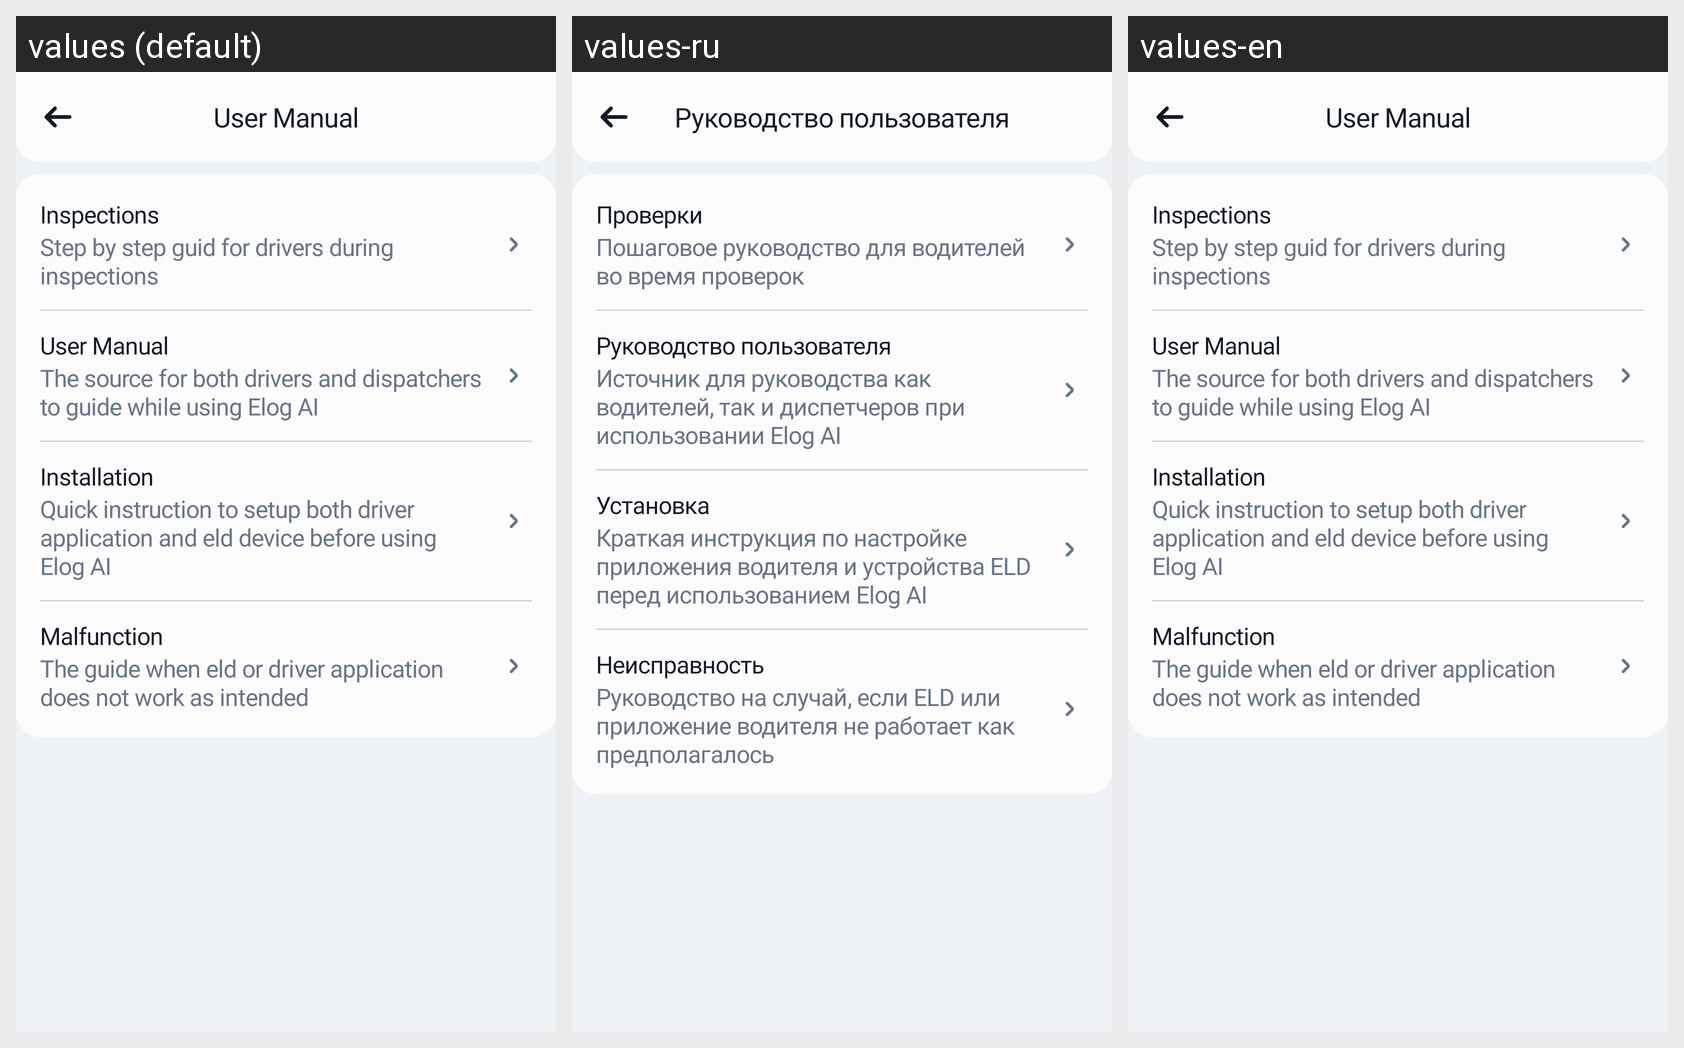

Locale-by-locale string values for the Android screen shown in this grid:
Android screen res/layout/fragment_user_manual.xml rendered under 3 locales, left to right: values (default), values-ru, values-en. Device: Nexus 5 (rendered at 1080×1920; each locale shown at half size, 540×960, under a caption strip naming it); theme Theme.Elog.
Strings drawn on this screen, with the default value and each locale's value (text and hints the layout hard-codes, and strings that could not be matched under every locale, appear in the picture but are not listed):

user_manual
  values: User Manual
  values-ru: Руководство пользователя
  values-en: User Manual

inspections
  values: Inspections
  values-ru: Проверки
  values-en: Inspections

step_by_step_guid_for_drivers_during_inspections
  values: Step by step guid for drivers during inspections
  values-ru: Пошаговое руководство для водителей во время проверок
  values-en: Step by step guid for drivers during inspections

the_source_for_both_drivers_and_dispatchers_to_guide_while_using_elog_ai
  values: The source for both drivers and dispatchers to guide while using Elog AI
  values-ru: Источник для руководства как водителей, так и диспетчеров при использовании Elog AI
  values-en: The source for both drivers and dispatchers to guide while using Elog AI

installation
  values: Installation
  values-ru: Установка
  values-en: Installation

quick_instruction_to_setup_both_driver_application_and_eld_device_before_using_elog_ai
  values: Quick instruction to setup both driver application and eld device before using Elog AI
  values-ru: Краткая инструкция по настройке приложения водителя и устройства ELD перед использованием Elog AI
  values-en: Quick instruction to setup both driver application and eld device before using Elog AI

malfunction
  values: Malfunction
  values-ru: Неисправность
  values-en: Malfunction

the_guide_when_eld_or_driver_application_does_not_work_as_intended
  values: The guide when eld or driver application does not work as intended
  values-ru: Руководство на случай, если ELD или приложение водителя не работает как предполагалось
  values-en: The guide when eld or driver application does not work as intended
